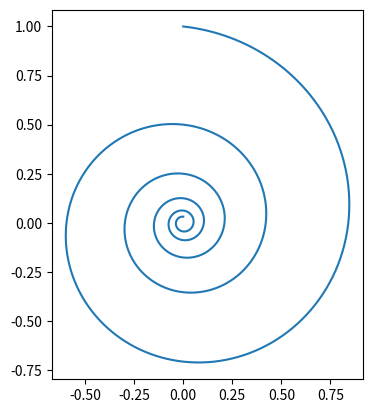

The matplotlib source for this figure:
# -*- coding: utf-8 -*-
"""
Created on Tue Apr 09 12:36:48 2013

[redacted]
"""

from numpy import *                     # numpy operationen importieren
from matplotlib import pyplot as plt    # plot-Funktionen importieren

def spir(x0,y0):                        # Spirale zeichnen am Ort x0, y0
    t = linspace(0, 5, 3000)            # Definition des Parameters
    r  = (0.5)**t                       # 
    phi = 2.*pi*t                       # Darstellung der Spirale polar
    x = sin(phi)*r + x0                 #
    y = cos(phi)*r + y0                 # Transformation zu kartesisch
    plt.plot(x,y)                       # plotten und
    plt.draw()                          # zeichnen der Spirale

def wenn_Maus_geklickt(event):          # Verknüpfung von Mausklickevent und
                                        # Spirale zeichnen
    """Zeichnet Spirale an Mausposition."""
    spir([event.xdata], [event.ydata])  # Spirale bei Mausklick zeichnen

# Hauptprogramm

plt.subplot(111, aspect=1.0)
spir(0,0)
plt.connect('button_press_event', wenn_Maus_geklickt)
plt.show()